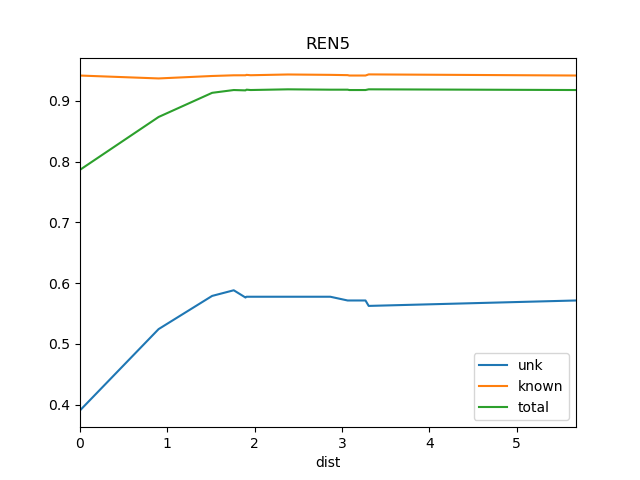

Source data for this figure (header and first rows):
dist, known, total, train_docs, unk
0.0, 0.9415, 0.7864, {'REN6'}, 0.3906
0.9, 0.9367, 0.8733, {'REN10', 'REN9', 'REN6'}, 0.5243
1.513, 0.9408, 0.9131, {'REN2', 'REN6', 'REN10', 'REN1', 'REN9'…, 0.5789
1.76, 0.9419, 0.9177, {'REN7', 'REN2', 'REN9', 'REN6', 'REN10'…, 0.5882
1.895, 0.9419, 0.9171, {'REN8', 'REN7', 'REN2', 'REN9', 'REN6',…, 0.5763
1.906, 0.9426, 0.9182, {'REN8', 'REN7', 'REN2', 'REN9', 'REN6',…, 0.5776
1.954, 0.942, 0.9177, {'REN8', 'REN7', 'REN2', 'REN6', 'WS1', …, 0.5776
2.381, 0.9432, 0.9188, {'REN8', 'REN7', 'REN2', 'REN3', 'REN9',…, 0.5776
2.866, 0.9426, 0.9182, {'REN8', 'REN7', 'REN2', 'REN15', 'REN6'…, 0.5776
3.064, 0.9422, 0.9182, {'REN8', 'REN7', 'REN14', 'REN2', 'REN9'…, 0.5714
3.084, 0.9415, 0.9177, {'REN8', 'REN14', 'REN7', 'REN2', 'REN3'…, 0.5714
3.121, 0.9415, 0.9177, {'REN8', 'REN14', 'REN7', 'REN2', 'REN3'…, 0.5714
3.269, 0.9415, 0.9177, {'REN8', 'REN14', 'REN7', 'REN2', 'REN15…, 0.5714
3.305, 0.9434, 0.9188, {'BS1', 'DSR', 'REN7', 'REN6', 'St2', 'R…, 0.5625
5.679, 0.9415, 0.9177, {'Ko', 'BS1', 'DSR', 'REN7', 'REN6', 'St…, 0.5714
